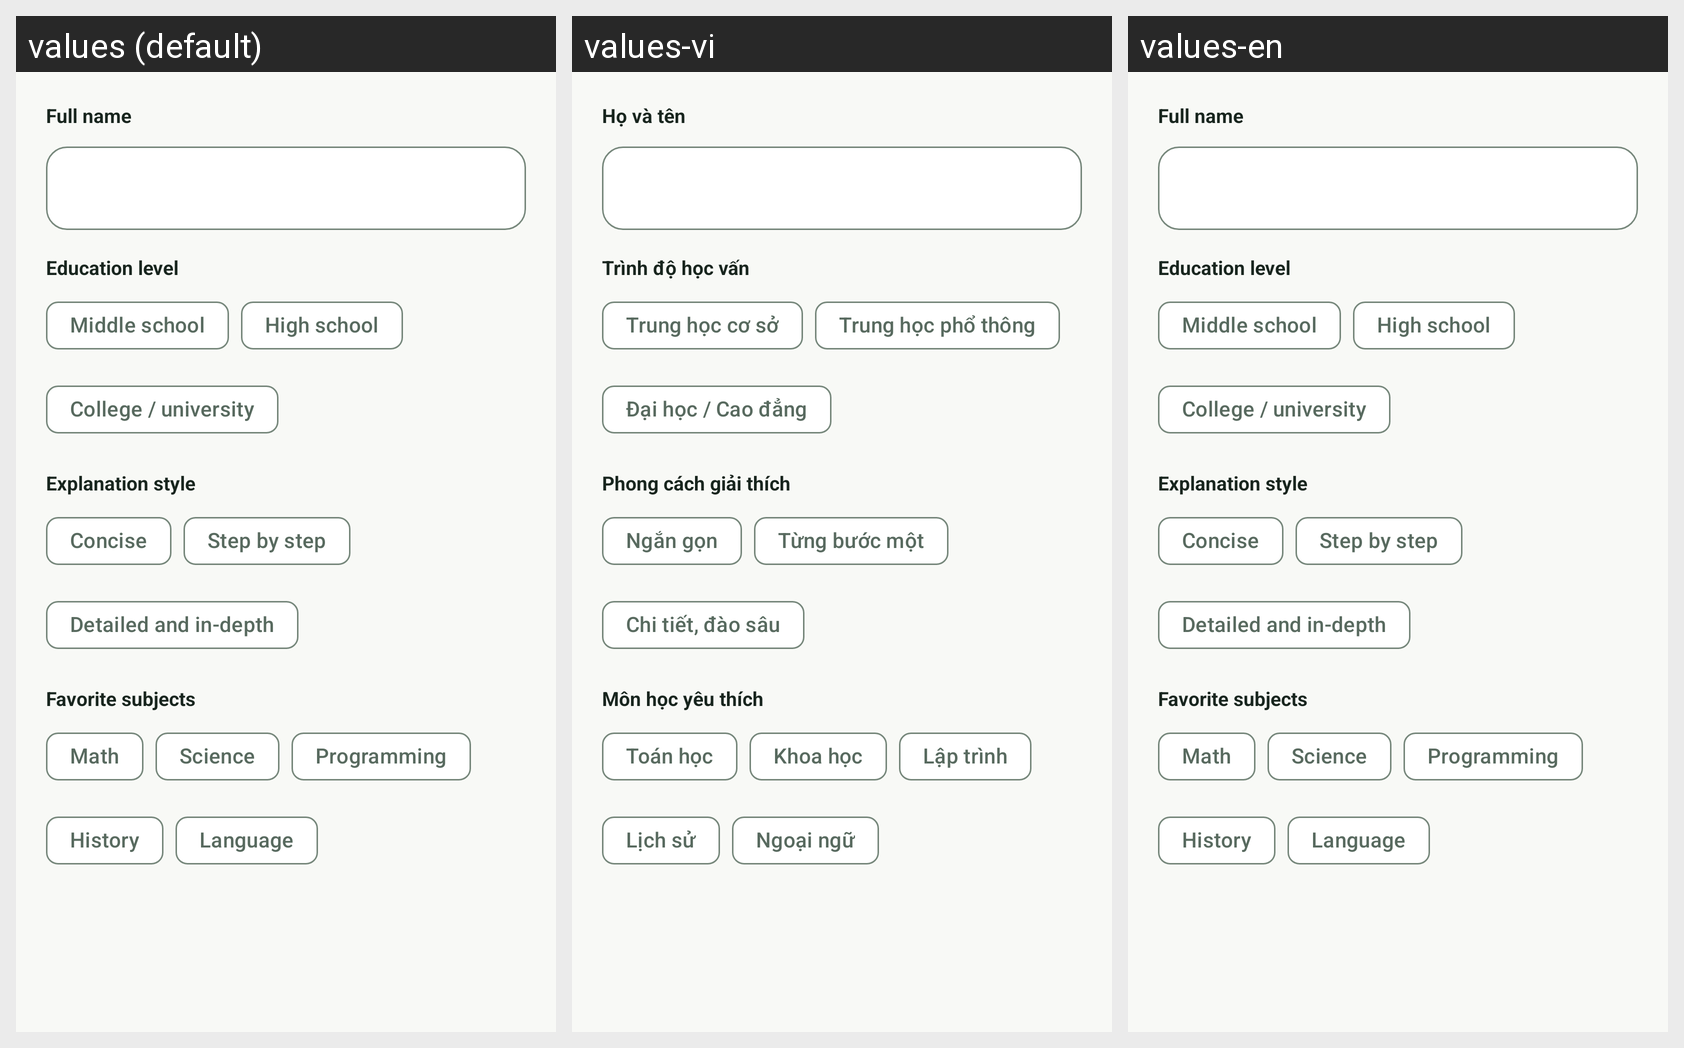

Locale-by-locale string values for the Android screen shown in this grid:
Android screen res/layout/dialog_edit_profile.xml rendered under 3 locales, left to right: values (default), values-vi, values-en. Device: Nexus 5 (rendered at 1080×1920; each locale shown at half size, 540×960, under a caption strip naming it); theme Theme.AIStudy.
Strings drawn on this screen, with the default value and each locale's value (text and hints the layout hard-codes, and strings that could not be matched under every locale, appear in the picture but are not listed):

profile_name_label
  values: Full name
  values-vi: Họ và tên
  values-en: Full name  [not translated; the default value is used]

profile_grade_level
  values: Education level
  values-vi: Trình độ học vấn
  values-en: Education level  [not translated; the default value is used]

onboarding_level_junior
  values: Middle school
  values-vi: Trung học cơ sở
  values-en: Middle school  [not translated; the default value is used]

onboarding_level_high
  values: High school
  values-vi: Trung học phổ thông
  values-en: High school  [not translated; the default value is used]

profile_learning_style
  values: Explanation style
  values-vi: Phong cách giải thích
  values-en: Explanation style  [not translated; the default value is used]

onboarding_style_short
  values: Concise
  values-vi: Ngắn gọn
  values-en: Concise  [not translated; the default value is used]

profile_favorite_subjects
  values: Favorite subjects
  values-vi: Môn học yêu thích
  values-en: Favorite subjects  [not translated; the default value is used]

onboarding_subject_math
  values: Math
  values-vi: Toán học
  values-en: Math  [not translated; the default value is used]

onboarding_subject_science
  values: Science
  values-vi: Khoa học
  values-en: Science  [not translated; the default value is used]

onboarding_subject_code
  values: Programming
  values-vi: Lập trình
  values-en: Programming  [not translated; the default value is used]

onboarding_subject_history
  values: History
  values-vi: Lịch sử
  values-en: History  [not translated; the default value is used]
